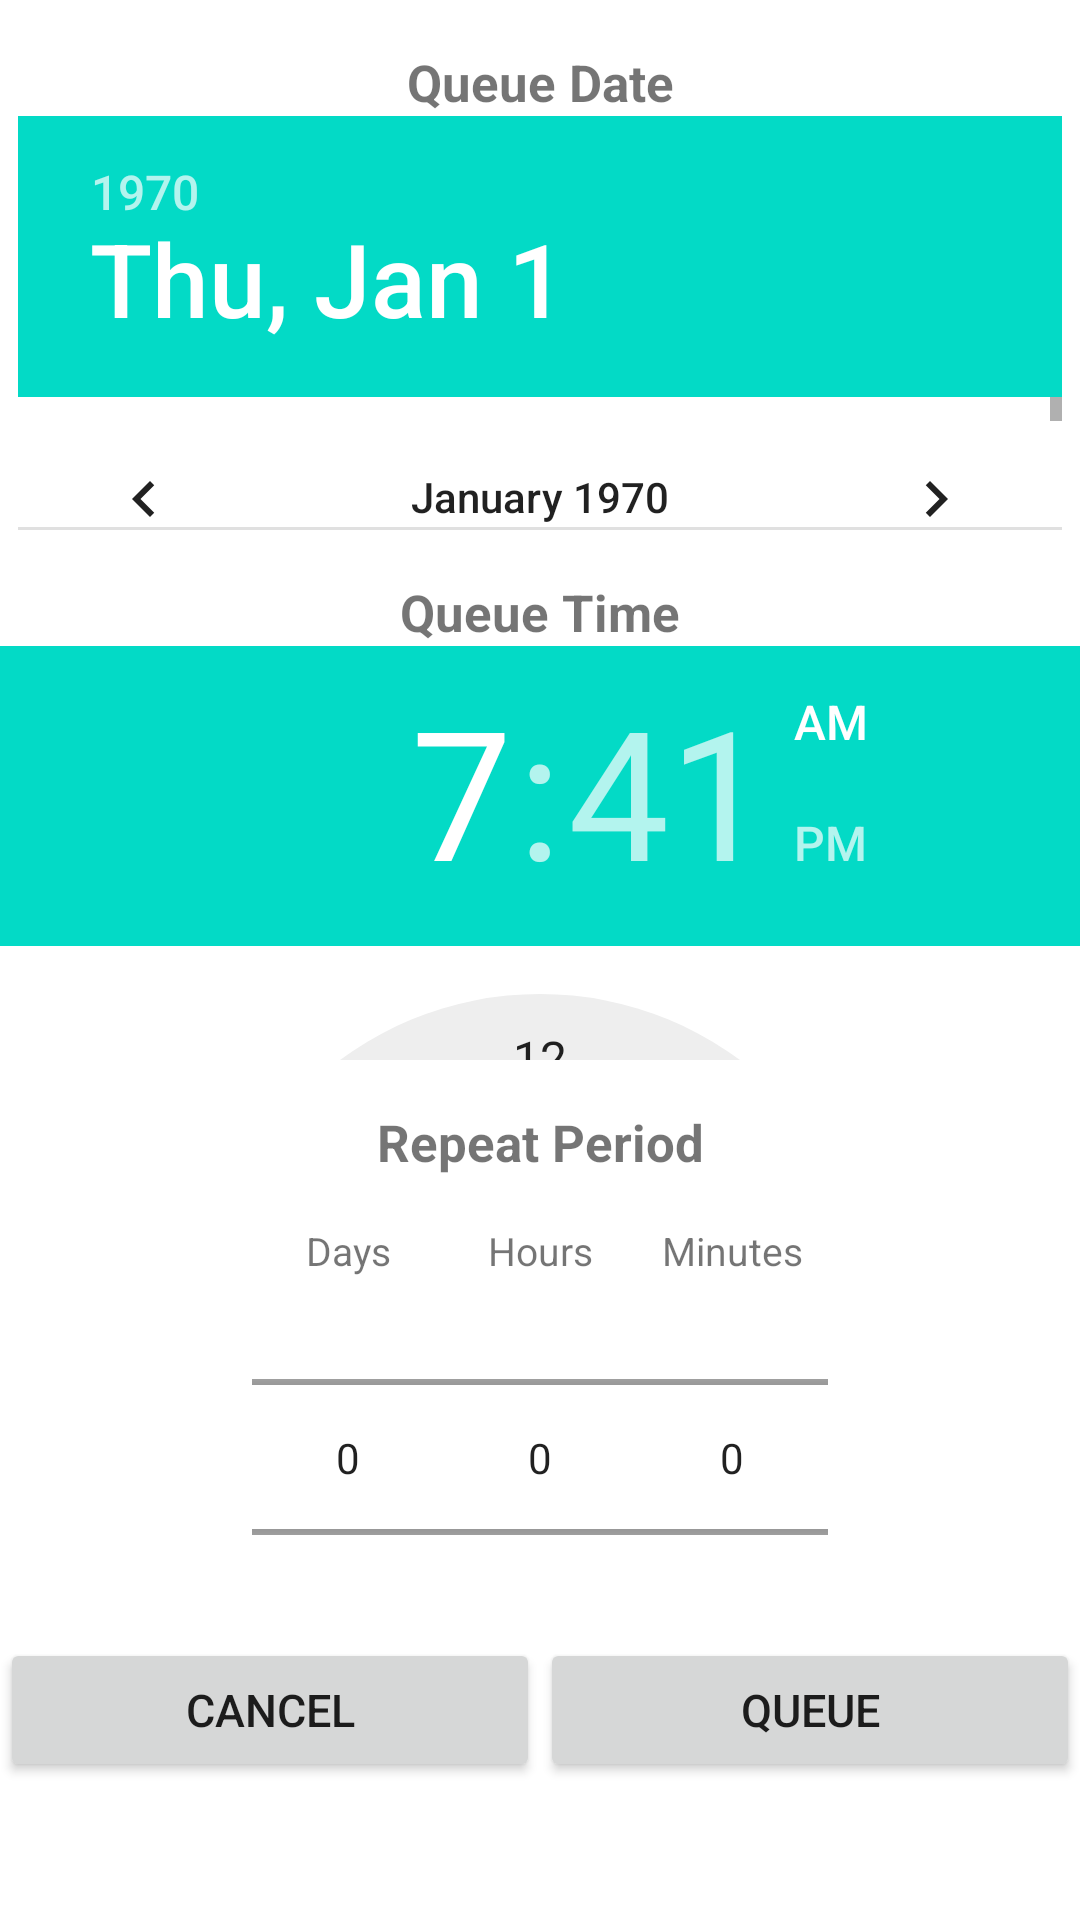

Android layout source for this screen:
<!-- AndroidManifest.xml: fallback theme Theme.MaterialComponents.DayNight.NoActionBar -->
<!-- res/layout/dialog_queue_sms.xml -->
<?xml version="1.0" encoding="utf-8"?>
<LinearLayout xmlns:android="http://schemas.android.com/apk/res/android"
              android:orientation="vertical"
              android:layout_width="match_parent"
              android:layout_height="match_parent"
              android:gravity="center_horizontal">

    <TextView
            android:id="@+id/pickerDateTitle"
            android:layout_width="match_parent"
            android:layout_height="wrap_content"
            android:text="@string/date_picker_title"
            android:textSize="@dimen/picker_title_text"
            android:layout_marginTop="16dp"
            android:layout_marginLeft="4dp"
            android:layout_marginRight="4dp"
            android:gravity="center_horizontal"
            />

    <DatePicker
            android:id="@+id/datePicker1"
            android:layout_width="wrap_content"
            android:layout_height="@dimen/picker_height"
            android:calendarViewShown="false"/>

    <TextView
            android:id="@+id/pickerTimeTitle"
            android:layout_width="match_parent"
            android:layout_height="wrap_content"
            android:text="@string/time_picker_title"
            android:textSize="@dimen/picker_title_text"
            android:layout_marginTop="16dp"
            android:layout_marginLeft="4dp"
            android:layout_marginRight="4dp"
            android:gravity="center_horizontal"
            />

    <TimePicker
            android:id="@+id/timePicker1"
            android:layout_width="wrap_content"
            android:layout_height="@dimen/picker_height"
            android:gravity="center_horizontal"/>

    <TextView
            android:id="@+id/numberPickersTitle"
            android:layout_width="match_parent"
            android:layout_height="wrap_content"
            android:text="@string/number_pickers_title"
            android:textSize="@dimen/picker_title_text"
            android:layout_marginTop="16dp"
            android:layout_marginLeft="4dp"
            android:layout_marginRight="4dp"
            android:gravity="center_horizontal"
            />


    <LinearLayout xmlns:android="http://schemas.android.com/apk/res/android"
                  android:orientation="horizontal"
                  android:layout_width="match_parent"
                  android:layout_height="@dimen/number_picker_height"
                  android:gravity="center_horizontal"
            >

        <LinearLayout xmlns:android="http://schemas.android.com/apk/res/android"
                      android:orientation="vertical"
                      android:layout_width="wrap_content"
                      android:layout_height="wrap_content">

            <TextView
                    android:id="@+id/pickerDaysLabel"
                    android:layout_width="match_parent"
                    android:layout_height="wrap_content"
                    android:text="@string/picker_days"
                    android:textSize="@dimen/picker_labels"
                    android:layout_marginTop="16dp"
                    android:layout_marginLeft="4dp"
                    android:layout_marginRight="4dp"
                    android:gravity="center_horizontal"
                    android:paddingBottom="@dimen/number_picker_padding"
                    />

            <NumberPicker
                    android:id="@+id/daysPicker"
                    android:layout_width="wrap_content"
                    android:layout_height="wrap_content"/>
        </LinearLayout>

        <LinearLayout xmlns:android="http://schemas.android.com/apk/res/android"
                      android:orientation="vertical"
                      android:layout_width="wrap_content"
                      android:layout_height="wrap_content">

            <TextView
                    android:id="@+id/pickerHoursLabel"
                    android:layout_width="match_parent"
                    android:layout_height="wrap_content"
                    android:text="@string/picker_hours"
                    android:textSize="@dimen/picker_labels"
                    android:layout_marginTop="16dp"
                    android:layout_marginLeft="4dp"
                    android:layout_marginRight="4dp"
                    android:gravity="center_horizontal"
                    android:paddingBottom="@dimen/number_picker_padding"
                    />

            <NumberPicker
                    android:id="@+id/hoursPicker"
                    android:layout_width="wrap_content"
                    android:layout_height="wrap_content"/>
        </LinearLayout>

        <LinearLayout xmlns:android="http://schemas.android.com/apk/res/android"
                      android:orientation="vertical"
                      android:layout_width="wrap_content"
                      android:layout_height="wrap_content">

            <TextView
                    android:id="@+id/pickerMinutesLabel"
                    android:layout_width="match_parent"
                    android:layout_height="wrap_content"
                    android:text="@string/picker_minutes"
                    android:textSize="@dimen/picker_labels"
                    android:layout_marginTop="16dp"
                    android:layout_marginLeft="4dp"
                    android:layout_marginRight="4dp"
                    android:gravity="center_horizontal"
                    android:paddingBottom="@dimen/number_picker_padding"
                    />

            <NumberPicker
                    android:id="@+id/minutesPicker"
                    android:layout_width="wrap_content"
                    android:layout_height="wrap_content"/>
        </LinearLayout>
    </LinearLayout>

    <LinearLayout
            xmlns:android="http://schemas.android.com/apk/res/android"
            xmlns:tools="http://schemas.android.com/tools"
            android:layout_width="match_parent"
            android:layout_height="wrap_content"
            android:orientation="horizontal"
            android:paddingTop="10dp">

        <Button
                android:id="@+id/btnCancel2"
                android:layout_width="100dp"
                android:layout_height="wrap_content"
                android:layout_weight="1"
                android:text="@string/cancel"
                android:textSize="15sp"
                android:onClick="finishDialog"/>

        <Button
                android:id="@+id/btnSet2"
                android:layout_width="100dp"
                android:layout_height="wrap_content"
                android:layout_weight="1"
                android:text="@string/queue"
                android:textSize="15sp"
                android:onClick="queueSms"/>
    </LinearLayout>


</LinearLayout>
<!-- resources referenced by this layout -->
<resources>
  <dimen name="number_picker_height">144dp</dimen>
  <dimen name="number_picker_padding">10dp</dimen>
  <dimen name="picker_height">138dp</dimen>
  <dimen name="picker_labels">13dp</dimen>
  <dimen name="picker_title_text">17sp</dimen>
  <string name="cancel">Cancel</string>
  <string name="date_picker_title"><b>Queue Date</b></string>
  <string name="number_pickers_title"><b>Repeat Period</b></string>
  <string name="picker_days">Days</string>
  <string name="picker_hours">Hours</string>
  <string name="picker_minutes">Minutes</string>
  <string name="queue">Queue</string>
  <string name="time_picker_title"><b>Queue Time</b></string>
</resources>
